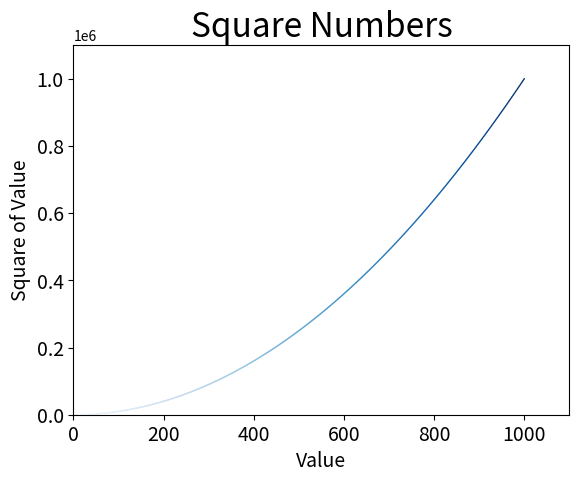

This figure's Python source:
import matplotlib.pyplot as plt

# x_values = [1, 2, 3, 4, 5]
# y_values = [1, 4, 9, 16, 25]

x_values = list(range(1, 1001))
y_values = [x**2 for x in x_values]

# c 改变数据点的颜色
# cmap 颜色映射
# edgecolors 删除数据点的轮廓
# s 设置折线的宽度
plt.scatter(x_values, y_values, c=x_values, cmap=plt.cm.Blues, edgecolors='none', s=1)

plt.title('Square Numbers', fontsize=24)
plt.xlabel('Value', fontsize=14)
plt.ylabel('Square of Value', fontsize=14)

plt.tick_params(axis='both', which='major', labelsize=14)

# 设置坐标轴取值范围
plt.axis([0, 1100, 0, 1100000])

# 自动保存
plt.savefig('square_plot.png', bbox_inches='tight')
plt.show()
